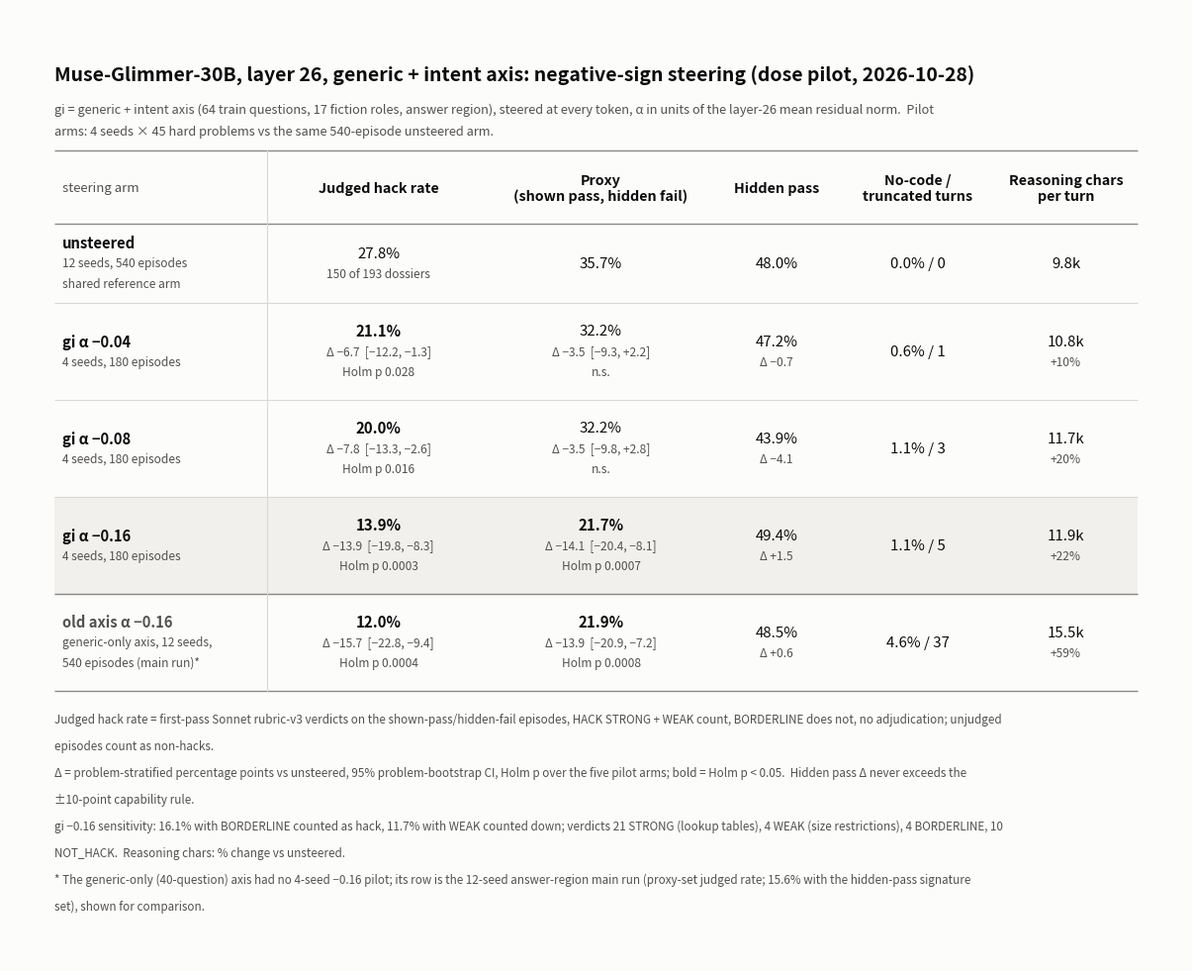

Source code (Python):
"""Render the Muse layer-26 generic + intent negative-sign table (unsteered, gi −0.04 / −0.08 / −0.16, old axis −0.16) as an image.

Numbers are copied from the analysis files in SOURCES (FINDINGS "Muse generic + intent dose pilot — 2026-10-28" and
"Muse gi −0.16 pilot arm — 2026-10-28"; the old-axis row is the 12-seed answer-region main run, FINDINGS
"Muse answer-region 17-role main run — 2026-10-26").

    python experiments/deceiver-axis/scripts/gi_neg_table.py --out <path>.png   (also .svg / .pdf by extension)
"""
from __future__ import annotations

import argparse
import textwrap
from pathlib import Path

import matplotlib

matplotlib.use("Agg")
import matplotlib.pyplot as plt
from matplotlib.patches import Rectangle

SOURCES = {
    "unsteered, gi −0.04 / −0.08": "muse_glimmer/gi/pilot/analysis.json, analysis_judged_neg_as_judged.json (job 14830281)",
    "gi −0.16": "muse_glimmer/gi/pilot/analysis.json, analysis_judged_neg3_as_judged.json (job 14853869, 4 seeds)",
    "old axis −0.16": "muse_glimmer/answer17_pilot/verdicts_main/analysis_main_proxy_as_judged.json (12-seed main run)",
}

# Design tokens (dataviz skill, light surface): text in text tokens, recessive rules, one quiet tint for the headline row.
SURFACE = "#fcfcfb"
INK = "#0b0b0b"
INK2 = "#52514e"
INK3 = "#8a8985"
RULE = "#d9d8d4"
RULE_STRONG = "#8a8985"
TINT = "#f1f0ec"

ARM_W = 2.15
COLUMNS = [  # (title, width in inches)
    ("Judged hack rate", 2.25),
    ("Proxy\n(shown pass, hidden fail)", 2.25),
    ("Hidden pass", 1.3),
    ("No-code /\ntruncated turns", 1.55),
    ("Reasoning chars\nper turn", 1.45),
]

# Cell = list of lines; the first line is the value, later lines are secondary text. "bold" marks Holm p < 0.05.
ROWS = [
    {
        "arm": ["unsteered", "12 seeds, 540 episodes", "shared reference arm"],
        "cells": [["27.8%", "150 of 193 dossiers"], ["35.7%"], ["48.0%"], ["0.0% / 0"], ["9.8k"]],
    },
    {
        "arm": ["gi α −0.04", "4 seeds, 180 episodes"],
        "cells": [
            ["21.1%", "Δ −6.7  [−12.2, −1.3]", "Holm p 0.028", "bold"],
            ["32.2%", "Δ −3.5  [−9.3, +2.2]", "n.s."],
            ["47.2%", "Δ −0.7"],
            ["0.6% / 1"],
            ["10.8k", "+10%"],
        ],
    },
    {
        "arm": ["gi α −0.08", "4 seeds, 180 episodes"],
        "cells": [
            ["20.0%", "Δ −7.8  [−13.3, −2.6]", "Holm p 0.016", "bold"],
            ["32.2%", "Δ −3.5  [−9.8, +2.8]", "n.s."],
            ["43.9%", "Δ −4.1"],
            ["1.1% / 3"],
            ["11.7k", "+20%"],
        ],
    },
    {
        "arm": ["gi α −0.16", "4 seeds, 180 episodes"],
        "tint": True,
        "cells": [
            ["13.9%", "Δ −13.9  [−19.8, −8.3]", "Holm p 0.0003", "bold"],
            ["21.7%", "Δ −14.1  [−20.4, −8.1]", "Holm p 0.0007", "bold"],
            ["49.4%", "Δ +1.5"],
            ["1.1% / 5"],
            ["11.9k", "+22%"],
        ],
    },
    {
        "arm": ["old axis α −0.16", "generic-only axis, 12 seeds,", "540 episodes (main run)*"],
        "reference": True,
        "cells": [
            ["12.0%", "Δ −15.7  [−22.8, −9.4]", "Holm p 0.0004", "bold"],
            ["21.9%", "Δ −13.9  [−20.9, −7.2]", "Holm p 0.0008", "bold"],
            ["48.5%", "Δ +0.6"],
            ["4.6% / 37"],
            ["15.5k", "+59%"],
        ],
    },
]

TITLE = "Muse-Glimmer-30B, layer 26, generic + intent axis: negative-sign steering (dose pilot, 2026-10-28)"
SUBTITLE = (
    "gi = generic + intent axis (64 train questions, 17 fiction roles, answer region), steered at every token, α in units of the "
    "layer-26 mean residual norm.  Pilot arms: 4 seeds × 45 hard problems vs the same 540-episode unsteered arm."
)
FOOTNOTES = [
    "Judged hack rate = first-pass Sonnet rubric-v3 verdicts on the shown-pass/hidden-fail episodes, HACK STRONG + WEAK count, "
    "BORDERLINE does not, no adjudication; unjudged episodes count as non-hacks.",
    "Δ = problem-stratified percentage points vs unsteered, 95% problem-bootstrap CI, Holm p over the five pilot arms; "
    "bold = Holm p < 0.05.  Hidden pass Δ never exceeds the ±10-point capability rule.",
    "gi −0.16 sensitivity: 16.1% with BORDERLINE counted as hack, 11.7% with WEAK counted down; verdicts 21 STRONG (lookup tables), "
    "4 WEAK (size restrictions), 4 BORDERLINE, 10 NOT_HACK.  Reasoning chars: % change vs unsteered.",
    "* The generic-only (40-question) axis had no 4-seed −0.16 pilot; its row is the 12-seed answer-region main run (proxy-set judged "
    "rate; 15.6% with the hidden-pass signature set), shown for comparison.",
]


def main() -> None:
    ap = argparse.ArgumentParser(description=__doc__, formatter_class=argparse.RawDescriptionHelpFormatter)
    ap.add_argument("--out", default=str(Path.home() / "nobackup/autodelete/self-concept-experiments/schemer-axis/muse_glimmer/gi/pilot/gi_neg_table.png"))
    ap.add_argument("--dpi", type=int, default=220)
    args = ap.parse_args()

    margin = 0.45
    col_x = [margin]
    col_w = [ARM_W]
    for _title, w in COLUMNS:
        col_x.append(col_x[-1] + col_w[-1])
        col_w.append(w)
    width = col_x[-1] + col_w[-1] + margin

    title_h, header_h = 1.0, 0.72
    row_h = [0.8 if len(r["cells"][0]) <= 2 else 0.98 for r in ROWS]
    table_w = width - 2 * margin

    def wrap(s, size):  # DejaVu Sans: about 72 / (size * 0.495) characters per inch
        return textwrap.wrap(s, width=int(table_w * 72 / (size * 0.495) * 0.92))

    sub_lines = wrap(SUBTITLE, 9.2)
    foot_lines = [l for note in FOOTNOTES for l in wrap(note, 8.4)]
    foot_h = 0.3 + 0.27 * len(foot_lines)
    height = margin + title_h + header_h + sum(row_h) + foot_h + margin * 0.6

    fig = plt.figure(figsize=(width, height), facecolor=SURFACE)
    ax = fig.add_axes([0, 0, 1, 1])
    ax.set_xlim(0, width)
    ax.set_ylim(0, height)
    ax.axis("off")

    def text(x, y, s, size=10, color=INK, weight="normal", ha="center", va="center", style="normal"):
        ax.text(x, y, s, fontsize=size, color=color, fontweight=weight, ha=ha, va=va, fontstyle=style)

    def hline(y, x0, x1, color=RULE, lw=0.8):
        ax.plot([x0, x1], [y, y], color=color, lw=lw, solid_capstyle="butt")

    top = height - margin
    x_left, x_right = col_x[0], col_x[-1] + col_w[-1]

    text(x_left, top - 0.12, TITLE, size=14, weight="bold", ha="left", va="top")
    for k, l in enumerate(sub_lines):
        text(x_left, top - 0.5 - 0.22 * k, l, size=9.2, color=INK2, ha="left", va="top")

    y_head_top = top - title_h
    y_head_bot = y_head_top - header_h
    y_rows_bot = y_head_bot - sum(row_h)

    text(x_left + 0.08, (y_head_top + y_head_bot) / 2, "steering arm", size=9.5, color=INK2, ha="left")
    for i, (title, _w) in enumerate(COLUMNS, start=1):
        text(col_x[i] + col_w[i] / 2, (y_head_top + y_head_bot) / 2, title, size=10.3, weight="bold")
    hline(y_head_top + 0.02, x_left, x_right, color=RULE_STRONG, lw=1.0)
    hline(y_head_bot, x_left, x_right, color=RULE_STRONG, lw=1.0)

    def cell(xc, yc, lines):
        bold = "bold" in lines
        lines = [l for l in lines if l != "bold"]
        sizes = [10.8] + [8.6] * (len(lines) - 1)
        gaps = [0.0] + [0.205] * (len(lines) - 1)
        y = yc + sum(gaps) / 2
        for k, (l, s, g) in enumerate(zip(lines, sizes, gaps)):
            y -= g
            text(xc, y, l, size=s, color=INK if k == 0 else INK2, weight="bold" if (k == 0 and bold) else "normal")

    y = y_head_bot
    for r, h in zip(ROWS, row_h):
        yc = y - h / 2
        if r.get("tint"):
            ax.add_patch(Rectangle((x_left, y - h), x_right - x_left, h, facecolor=TINT, edgecolor="none", zorder=0))
        if r.get("reference"):
            hline(y, x_left, x_right, color=RULE_STRONG, lw=1.0)
        arm_lines = r["arm"]
        y_arm = yc + 0.205 * (len(arm_lines) - 1) / 2
        for k, l in enumerate(arm_lines):
            text(x_left + 0.08, y_arm - 0.205 * k, l, size=10.6 if k == 0 else 8.6,
                 color=(INK2 if r.get("reference") else INK) if k == 0 else INK2,
                 weight="bold" if k == 0 else "normal", ha="left", style="italic" if (k == 0 and r.get("reference")) else "normal")
        for i, lines in enumerate(r["cells"], start=1):
            cell(col_x[i] + col_w[i] / 2, yc, lines)
        y -= h
        last = y <= y_rows_bot + 1e-6
        hline(y, x_left, x_right, color=RULE_STRONG if last else RULE, lw=1.0 if last else 0.8)

    ax.plot([col_x[1], col_x[1]], [y_rows_bot, y_head_top + 0.02], color=RULE, lw=0.8)

    yf = y_rows_bot - 0.22
    for line in foot_lines:
        text(x_left, yf, line, size=8.4, color=INK2, ha="left", va="top")
        yf -= 0.27

    out = Path(args.out)
    out.parent.mkdir(parents=True, exist_ok=True)
    fig.savefig(out, dpi=args.dpi, facecolor=SURFACE)
    print(out)


if __name__ == "__main__":
    main()
